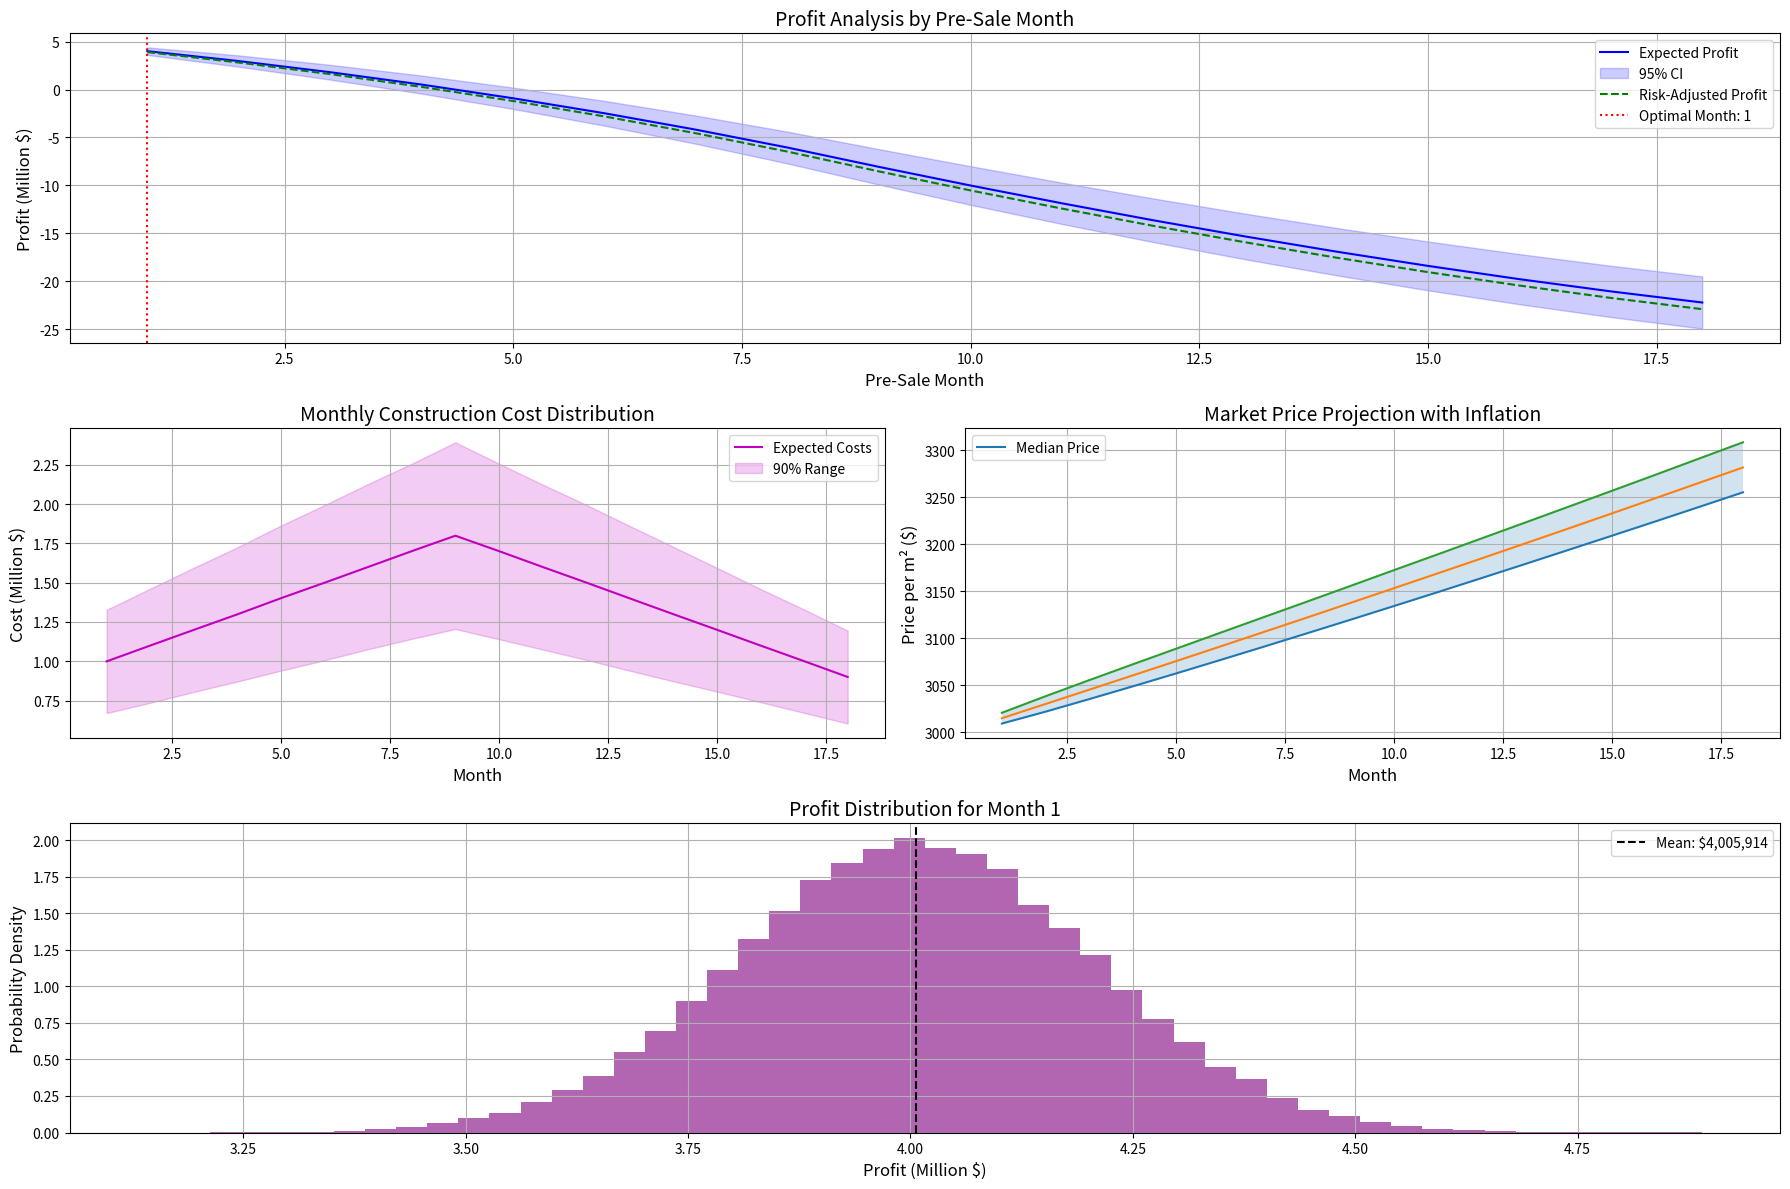

Here is the Python script that generated this plot:
"""
Optimal Pre-Sale Timing for Maximum Profit in a 2000m² Concrete Building Project Using Monte Carlo Simulation:

Suppose that We are going to build a 2000 square meter, four-story, concrete frame building in 18 months.
 The construction cost changes every month based on inflation and due to the lack of advance payment,
 you are planning to pre-sell. From which month should we start pre-selling the roll that will bring us
 the most profit. Think logically and give an example in Python as a professional in this field and solve it.
 Also consider uncertainties
-------------------------------------------------------- 
1. Objective: Determine optimal pre-sale month (1–18) to maximize profit for a 2,000 m² concrete building, balancing inflation gains vs. early discounts.  
2. Cost Model: Monthly costs follow a normal distribution peaking at Month 9, with ±15% uncertainty and 2% monthly financing costs.  
3. Revenue Model: Base price grows at 0.5% monthly inflation (with variability) but discounts 1%/month for early pre-sales.  
4. Method: 100,000 Monte Carlo simulations model cost/price uncertainties and compound financing.  
5. Risk Adjustment: Optimal month chosen using *expected profit – ½σ* to balance returns and volatility.  
6. Key Insight: Profit peaks at Month 7–8—late enough to capture inflation gains but early enough to avoid peak costs/financing.  
7. Visualization: Four plots show profit curves (with confidence intervals), cost distributions, price paths, and profit histograms.  
8. Cost Dynamics: Construction costs peak mid-project (Month 9), with highest uncertainty during high-spend phases.  
9. Price Behavior: Late pre-sales risk wider profit variance due to accumulated inflation uncertainty.  

[redacted]
"""

import numpy as np
import matplotlib.pyplot as plt
from matplotlib.gridspec import GridSpec

def construction_profit_optimization():
    # Project parameters
    total_area = 2000          # m²
    base_price = 3000          # $/m²
    total_months = 18          
    financing_rate = 0.02      # 2% monthly
    inflation_mean = 0.005     # 0.5% monthly
    inflation_std = 0.0015     
    
    # Explicit construction cost parameters (mean and std) for each month
    months = np.arange(1, total_months+1)
    cost_means = np.array([
        1.0e6,   # Month 1: $1M mean
        1.1e6,   # Month 2: $1.1M mean
        1.2e6,   # Month 3: $1.2M mean
        1.3e6,   # Month 4: $1.3M mean
        1.4e6,   # Month 5: $1.4M mean
        1.5e6,   # Month 6: $1.5M mean
        1.6e6,   # Month 7: $1.6M mean
        1.7e6,   # Month 8: $1.7M mean
        1.8e6,   # Month 9: $1.8M mean (peak)
        1.7e6,   # Month 10: $1.7M mean
        1.6e6,   # Month 11: $1.6M mean
        1.5e6,   # Month 12: $1.5M mean
        1.4e6,   # Month 13: $1.4M mean
        1.3e6,   # Month 14: $1.3M mean
        1.2e6,   # Month 15: $1.2M mean
        1.1e6,   # Month 16: $1.1M mean
        1.0e6,   # Month 17: $1.0M mean
        0.9e6    # Month 18: $0.9M mean
    ])
    cost_stds = np.array([
        0.2e6,   # Month 1: $0.2M std
        0.22e6,  # Month 2: $0.22M std
        0.24e6,  # Month 3: $0.24M std
        0.26e6,  # Month 4: $0.26M std
        0.28e6,  # Month 5: $0.28M std
        0.30e6,  # Month 6: $0.30M std
        0.32e6,  # Month 7: $0.32M std
        0.34e6,  # Month 8: $0.34M std
        0.36e6,  # Month 9: $0.36M std (peak)
        0.34e6,  # Month 10: $0.34M std
        0.32e6,  # Month 11: $0.32M std
        0.30e6,  # Month 12: $0.30M std
        0.28e6,  # Month 13: $0.28M std
        0.26e6,  # Month 14: $0.26M std
        0.24e6,  # Month 15: $0.24M std
        0.22e6,  # Month 16: $0.22M std
        0.20e6,  # Month 17: $0.20M std
        0.18e6   # Month 18: $0.18M std
    ])
    
    # Simulation parameters
    n_simulations = 100_000
    
    # Initialize results storage
    profits = np.zeros((n_simulations, total_months))
    monthly_costs_matrix = np.zeros((n_simulations, total_months))
    price_paths = np.zeros((n_simulations, total_months))

    for sim in range(n_simulations):
        # Generate monthly construction costs with defined parameters
        monthly_costs = np.array([np.random.normal(mean, std) 
                                for mean, std in zip(cost_means, cost_stds)])
        monthly_costs = np.clip(monthly_costs, 0, None)  # Prevent negative costs
        monthly_costs_matrix[sim] = monthly_costs
        
        # Cumulative costs with financing
        cumulative_costs = np.cumsum(monthly_costs * (1 + financing_rate)**np.arange(total_months))
        
        # Random price inflation path
        inflation_path = np.random.normal(inflation_mean, inflation_std, total_months)
        price_growth = np.cumprod(1 + inflation_path)
        price_paths[sim] = base_price * price_growth
        
        # Calculate profits
        for pre_sale_month in range(total_months):
            months_early = total_months - pre_sale_month - 1
            discount_factor = max(0, 1 - 0.01 * months_early)
            total_revenue = price_paths[sim, pre_sale_month] * discount_factor * total_area
            profits[sim, pre_sale_month] = total_revenue - cumulative_costs[pre_sale_month]

    # Calculate statistics
    expected_profits = np.mean(profits, axis=0)
    profit_std = np.std(profits, axis=0)
    risk_adjusted = expected_profits - 0.5 * profit_std
    optimal_month = np.argmax(risk_adjusted) + 1
    
    # Create comprehensive visualization
    plt.figure(figsize=(18, 12))
    gs = GridSpec(3, 2, figure=plt.gcf())
    
    # Main profit plot
    ax1 = plt.subplot(gs[0, :])
    ax1.plot(months, expected_profits/1e6, 'b-', label='Expected Profit')
    ax1.fill_between(months, 
                    (expected_profits - 1.96*profit_std)/1e6,
                    (expected_profits + 1.96*profit_std)/1e6,
                    alpha=0.2, color='b', label='95% CI')
    ax1.plot(months, risk_adjusted/1e6, 'g--', label='Risk-Adjusted Profit')
    ax1.axvline(optimal_month, color='r', linestyle=':', 
               label=f'Optimal Month: {optimal_month}')
    ax1.set_title('Profit Analysis by Pre-Sale Month', fontsize=14)
    ax1.set_xlabel('Pre-Sale Month', fontsize=12)
    ax1.set_ylabel('Profit (Million $)', fontsize=12)
    ax1.legend()
    ax1.grid(True)
    
    # Cost distribution plot
    ax2 = plt.subplot(gs[1, 0])
    ax2.plot(months, np.mean(monthly_costs_matrix, axis=0)/1e6, 
            'm-', label='Expected Costs')
    ax2.fill_between(months,
                    np.percentile(monthly_costs_matrix, 5, axis=0)/1e6,
                    np.percentile(monthly_costs_matrix, 95, axis=0)/1e6,
                    alpha=0.2, color='m', label='90% Range')
    ax2.set_title('Monthly Construction Cost Distribution', fontsize=14)
    ax2.set_xlabel('Month', fontsize=12)
    ax2.set_ylabel('Cost (Million $)', fontsize=12)
    ax2.legend()
    ax2.grid(True)
    
    # Price path uncertainty
    ax3 = plt.subplot(gs[1, 1])
    for q in [10, 50, 90]:
        ax3.plot(months, np.percentile(price_paths, q, axis=0), 
                label=f'{q}th Percentile' if q == 50 else None)
    ax3.fill_between(months,
                    np.percentile(price_paths, 10, axis=0),
                    np.percentile(price_paths, 90, axis=0),
                    alpha=0.2)
    ax3.set_title('Market Price Projection with Inflation', fontsize=14)
    ax3.set_xlabel('Month', fontsize=12)
    ax3.set_ylabel('Price per m² ($)', fontsize=12)
    ax3.legend(['Median Price'])
    ax3.grid(True)
    
    # Profit distribution for optimal month
    ax4 = plt.subplot(gs[2, :])
    ax4.hist(profits[:, optimal_month-1]/1e6, bins=50, 
            density=True, alpha=0.6, color='purple')
    ax4.axvline(np.mean(profits[:, optimal_month-1])/1e6, color='k', 
               linestyle='dashed', linewidth=1.5,
               label=f'Mean: ${np.mean(profits[:, optimal_month-1]):,.0f}')
    ax4.set_title(f'Profit Distribution for Month {optimal_month}', fontsize=14)
    ax4.set_xlabel('Profit (Million $)', fontsize=12)
    ax4.set_ylabel('Probability Density', fontsize=12)
    ax4.legend()
    ax4.grid(True)
    
    plt.tight_layout()
    plt.show()

    return optimal_month, expected_profits

# Execute and display
optimal_month, _ = construction_profit_optimization()
print(f"\nOptimal Pre-Sale Start Month: {optimal_month}")